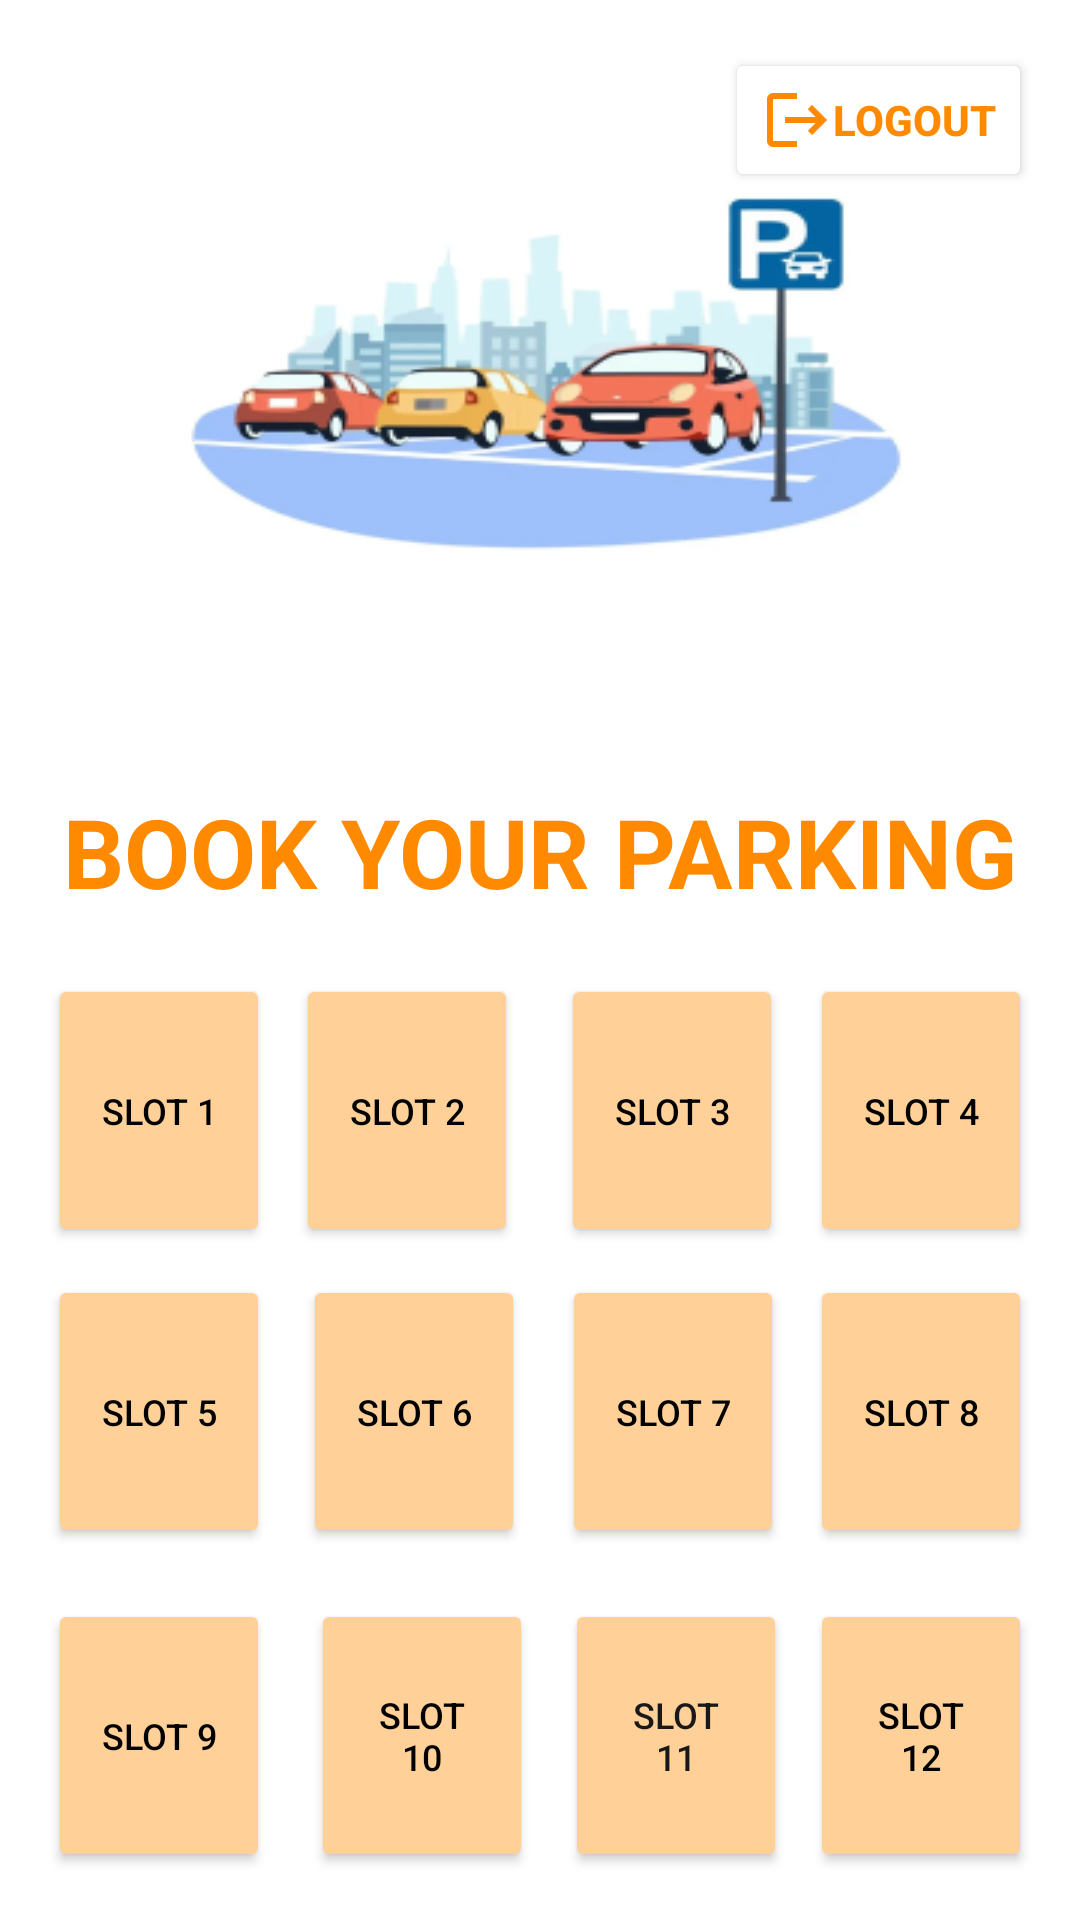

This screen was rendered from an Android layout file. Write that file and the resources it references.
<!-- AndroidManifest.xml: application theme Theme.ParkingApp -->
<!-- res/layout/activity_park.xml -->
<?xml version="1.0" encoding="utf-8"?>
<androidx.constraintlayout.widget.ConstraintLayout xmlns:android="http://schemas.android.com/apk/res/android"
    xmlns:app="http://schemas.android.com/apk/res-auto"
    xmlns:tools="http://schemas.android.com/tools"
    android:layout_width="match_parent"
    android:layout_height="match_parent"
    android:orientation="vertical"
    android:background="@drawable/back2"
    android:padding="16dp">

    <Button
        android:id="@+id/logoutButton"
        android:layout_width="wrap_content"
        android:layout_height="wrap_content"
        android:backgroundTint="@color/white"
        android:drawableLeft="@drawable/baseline_logout_24"
        android:text="LOGOUT"
        android:textColor="@color/orange"
        android:textStyle="bold"
        app:layout_constraintBottom_toBottomOf="parent"
        app:layout_constraintEnd_toEndOf="parent"
        app:layout_constraintHorizontal_bias="1.0"
        app:layout_constraintStart_toStartOf="parent"
        app:layout_constraintTop_toTopOf="parent"
        app:layout_constraintVertical_bias="0.0" />

    <TextView
        android:layout_width="wrap_content"
        android:layout_height="wrap_content"
        android:text="BOOK YOUR PARKING"
        android:textColor="#FF8A00"
        android:textSize="32sp"
        android:textStyle="bold"
        app:layout_constraintBottom_toBottomOf="parent"
        app:layout_constraintEnd_toEndOf="parent"
        app:layout_constraintHorizontal_bias="0.491"
        app:layout_constraintStart_toStartOf="parent"
        app:layout_constraintTop_toTopOf="parent"
        app:layout_constraintVertical_bias="0.436" />

    <androidx.constraintlayout.widget.ConstraintLayout
        android:id="@+id/linearLayout"
        android:layout_width="match_parent"
        android:layout_height="wrap_content"
        android:gravity="center"
        android:orientation="horizontal"
        app:layout_constraintBottom_toBottomOf="parent"
        app:layout_constraintEnd_toEndOf="parent"
        app:layout_constraintHorizontal_bias="0.0"
        app:layout_constraintStart_toStartOf="parent"
        app:layout_constraintTop_toTopOf="parent"
        app:layout_constraintVertical_bias="0.597">

        <Button
            android:id="@+id/slot1Button"
            android:layout_width="74dp"
            android:layout_height="91dp"
            android:padding="16dp"
            android:text="Slot 1"
            android:textColor="@color/black"
            android:textSize="12sp"
            app:backgroundTint="@color/lightorange"
            app:layout_constraintBottom_toBottomOf="parent"
            app:layout_constraintEnd_toEndOf="parent"
            app:layout_constraintHorizontal_bias="0.0"
            app:layout_constraintStart_toStartOf="parent"
            app:layout_constraintTop_toTopOf="parent"
            app:layout_constraintVertical_bias="1.0" />

        <Button
            android:id="@+id/slot2Button"
            android:layout_width="74dp"
            android:layout_height="91dp"
            android:padding="16dp"
            android:text="Slot 2"
            android:textColor="@color/black"
            android:textSize="12sp"
            app:backgroundTint="@color/lightorange"
            app:layout_constraintBottom_toBottomOf="parent"
            app:layout_constraintEnd_toEndOf="@+id/slot4Button"
            app:layout_constraintHorizontal_bias="0.326"
            app:layout_constraintStart_toStartOf="parent"
            app:layout_constraintTop_toTopOf="parent"
            app:layout_constraintVertical_bias="0.0" />

        <Button
            android:id="@+id/slot3Button"
            android:layout_width="74dp"
            android:layout_height="91dp"
            android:padding="16dp"
            android:text="Slot 3"
            android:textColor="@color/black"
            android:textSize="12sp"
            app:backgroundTint="@color/lightorange"
            app:layout_constraintBottom_toBottomOf="parent"
            app:layout_constraintEnd_toEndOf="@+id/slot4Button"
            app:layout_constraintHorizontal_bias="0.673"
            app:layout_constraintStart_toStartOf="parent"
            app:layout_constraintTop_toTopOf="parent"
            app:layout_constraintVertical_bias="1.0" />

        <Button
            android:id="@+id/slot4Button"
            android:layout_width="74dp"
            android:layout_height="91dp"
            android:padding="16dp"
            android:text="Slot 4"
            android:textColor="@color/black"
            android:textSize="12sp"
            app:backgroundTint="@color/lightorange"
            app:layout_constraintBottom_toBottomOf="parent"
            app:layout_constraintEnd_toEndOf="parent"
            app:layout_constraintHorizontal_bias="1.0"
            app:layout_constraintStart_toStartOf="parent"
            app:layout_constraintTop_toTopOf="parent"
            app:layout_constraintVertical_bias="0.0" />


    </androidx.constraintlayout.widget.ConstraintLayout>

    <androidx.constraintlayout.widget.ConstraintLayout
        android:id="@+id/linearLayout2"
        android:layout_width="match_parent"
        android:layout_height="wrap_content"
        android:gravity="center"
        android:orientation="horizontal"
        app:layout_constraintBottom_toBottomOf="parent"
        app:layout_constraintEnd_toEndOf="parent"
        app:layout_constraintHorizontal_bias="0.0"
        app:layout_constraintStart_toStartOf="parent"
        app:layout_constraintTop_toTopOf="parent"
        app:layout_constraintVertical_bias="0.791">

        <Button
            android:id="@+id/slot5Button"
            android:layout_width="74dp"
            android:layout_height="91dp"
            android:padding="16dp"
            android:text="Slot 5"
            android:textColor="@color/black"
            android:textSize="12sp"
            app:backgroundTint="@color/lightorange"
            app:layout_constraintBottom_toBottomOf="parent"
            app:layout_constraintEnd_toEndOf="parent"
            app:layout_constraintHorizontal_bias="0.0"
            app:layout_constraintStart_toStartOf="parent"
            app:layout_constraintTop_toTopOf="parent"
            app:layout_constraintVertical_bias="1.0" />

        <Button
            android:id="@+id/slot6Button"
            android:layout_width="74dp"
            android:layout_height="91dp"
            android:padding="16dp"
            android:text="Slot 6"
            android:textColor="@color/black"
            android:textSize="12sp"
            app:backgroundTint="@color/lightorange"
            app:layout_constraintBottom_toBottomOf="parent"
            app:layout_constraintEnd_toEndOf="parent"
            app:layout_constraintHorizontal_bias="0.334"
            app:layout_constraintStart_toStartOf="@+id/slot5Button"
            app:layout_constraintTop_toTopOf="parent"
            app:layout_constraintVertical_bias="0.0"/>

        <Button
            android:id="@+id/slot7Button"
            android:layout_width="74dp"
            android:layout_height="91dp"
            android:padding="16dp"
            android:text="Slot 7"
            android:textColor="@color/black"
            android:textSize="12sp"
            app:backgroundTint="@color/lightorange"
            app:layout_constraintBottom_toBottomOf="parent"
            app:layout_constraintEnd_toEndOf="parent"
            app:layout_constraintHorizontal_bias="0.675"
            app:layout_constraintStart_toStartOf="@+id/slot5Button"
            app:layout_constraintTop_toTopOf="parent"
            app:layout_constraintVertical_bias="1.0" />

        <Button
            android:id="@+id/slot8Button"
            android:layout_width="74dp"
            android:layout_height="91dp"
            android:padding="16dp"
            android:text="Slot 8"
            android:textColor="@color/black"
            android:textSize="12sp"
            app:backgroundTint="@color/lightorange"
            app:layout_constraintBottom_toBottomOf="parent"
            app:layout_constraintEnd_toEndOf="parent"
            app:layout_constraintHorizontal_bias="1.0"
            app:layout_constraintStart_toStartOf="@+id/slot5Button"
            app:layout_constraintTop_toTopOf="parent"
            app:layout_constraintVertical_bias="0.0" />


    </androidx.constraintlayout.widget.ConstraintLayout>

    <androidx.constraintlayout.widget.ConstraintLayout
        android:id="@+id/linearLayout3"
        android:layout_width="match_parent"
        android:layout_height="wrap_content"
        android:gravity="center"
        android:orientation="horizontal"
        app:layout_constraintBottom_toBottomOf="parent"
        tools:layout_editor_absoluteX="16dp">

        <Button
            android:id="@+id/slot9Button"
            android:layout_width="74dp"
            android:layout_height="91dp"
            android:padding="16dp"
            android:text="Slot 9"
            android:textColor="@color/black"
            android:textSize="12sp"
            app:backgroundTint="@color/lightorange"
            app:layout_constraintBottom_toBottomOf="parent"
            app:layout_constraintEnd_toEndOf="parent"
            app:layout_constraintHorizontal_bias="0.0"
            app:layout_constraintStart_toStartOf="parent"
            app:layout_constraintTop_toTopOf="parent"
            app:layout_constraintVertical_bias="1.0" />

        <Button
            android:id="@+id/slot10Button"
            android:layout_width="74dp"
            android:layout_height="91dp"
            android:padding="16dp"
            android:text="Slot 10"
            android:textColor="@color/black"
            android:textSize="12sp"
            app:backgroundTint="@color/lightorange"
            app:layout_constraintBottom_toBottomOf="parent"
            app:layout_constraintEnd_toEndOf="parent"
            app:layout_constraintHorizontal_bias="0.345"
            app:layout_constraintStart_toStartOf="@+id/slot9Button"
            app:layout_constraintTop_toTopOf="parent"
            app:layout_constraintVertical_bias="0.0"/>

        <Button
            android:id="@+id/slot11Button"
            android:layout_width="74dp"
            android:layout_height="91dp"
            android:padding="16dp"
            android:text="Slot 11"
            android:textColor="#191818"
            android:textSize="12sp"
            app:backgroundTint="@color/lightorange"
            app:layout_constraintBottom_toBottomOf="parent"
            app:layout_constraintEnd_toEndOf="parent"
            app:layout_constraintHorizontal_bias="0.678"
            app:layout_constraintStart_toStartOf="@+id/slot9Button"
            app:layout_constraintTop_toTopOf="parent"
            app:layout_constraintVertical_bias="1.0"/>

        <Button
            android:id="@+id/slot12Button"
            android:layout_width="74dp"
            android:layout_height="91dp"
            android:padding="16dp"
            android:text="Slot 12"
            android:textColor="@color/black"
            android:textSize="12sp"
            app:backgroundTint="@color/lightorange"
            app:layout_constraintBottom_toBottomOf="parent"
            app:layout_constraintEnd_toEndOf="parent"
            app:layout_constraintHorizontal_bias="1.0"
            app:layout_constraintStart_toStartOf="@+id/slot9Button"
            app:layout_constraintTop_toTopOf="parent"
            app:layout_constraintVertical_bias="0.0" />


    </androidx.constraintlayout.widget.ConstraintLayout>

</androidx.constraintlayout.widget.ConstraintLayout>
<!-- resources referenced by this layout -->
<resources>
  <color name="black">#FF000000</color>
  <color name="lightorange">#FFD098</color>
  <color name="orange">#FF8A00</color>
  <color name="white">#FFFFFFFF</color>
  <!-- drawable back2: png bitmap (drawable, 41078 bytes) -->
  <!-- drawable baseline_logout_24 (drawable) -->
  <vector xmlns:android="http://schemas.android.com/apk/res/android" android:autoMirrored="true" android:height="24dp" android:tint="#FF8A00" android:viewportHeight="24" android:viewportWidth="24" android:width="24dp">
        
      <path android:fillColor="@android:color/white" android:pathData="M17,7l-1.41,1.41L18.17,11H8v2h10.17l-2.58,2.58L17,17l5,-5zM4,5h8V3H4c-1.1,0 -2,0.9 -2,2v14c0,1.1 0.9,2 2,2h8v-2H4V5z"/>
      
  </vector>
  <style name="Theme.ParkingApp" parent="Theme.MaterialComponents.DayNight.NoActionBar">
          
          <item name="colorPrimary">@color/orange</item>
          <item name="colorPrimaryVariant">@color/orange</item>
          <item name="colorOnPrimary">@color/white</item>
          
          <item name="colorSecondary">@color/teal_200</item>
          <item name="colorSecondaryVariant">@color/teal_700</item>
          <item name="colorOnSecondary">@color/black</item>
          
          <item name="android:statusBarColor">?attr/colorPrimaryVariant</item>
          
      </style>
  <color name="teal_200">#FF03DAC5</color>
  <color name="teal_700">#FF018786</color>
</resources>
